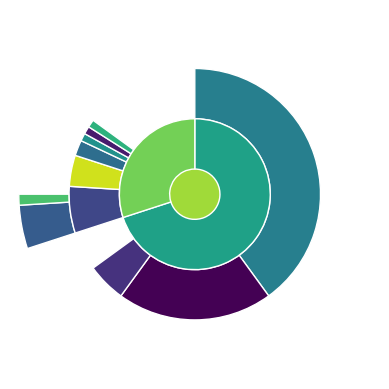

Reproduce this figure in Python.
import numpy as np
import matplotlib.pyplot as plt

data_ranges = []
colormap = plt.get_cmap('viridis')
h_dict = dict()

def extract_values(nodes):
    ris = []
    for ndata, _, subnodes in nodes:
        ris.append(ndata)
        ris.extend(extract_values(subnodes))
    return ris

def calculate_hdict(values):
    s = set()
    for v in values:
        s.add(str(v))

    i = 0
    for v in s:
        h_dict[v] = i/len(s)
        i+=1

def h(ndata):
    return h_dict[str(ndata)]

def sunburst(nodes, total=np.pi * 2, offset=0, level=0, ax=None):
    ax = ax or plt.subplot(111, projection='polar')

    if level == 0 and len(nodes) == 1:
        calculate_hdict(extract_values(nodes))
        ndata, value, subnodes = nodes[0]
        ax.bar([0], [0.5], [np.pi * 2], color=colormap(h(ndata)))
        data_ranges.append((0, 2*np.pi, 0.5, 0, ndata))
        # print(data_ranges)
        sunburst(subnodes, total=value, level=level + 1, ax=ax)
    elif nodes:
        d = np.pi * 2 / total
        data = []
        widths = []
        colors = []
        local_offset = offset
        for ndata, value, subnodes in nodes:
            data.append(ndata)
            widths.append(value * d)
            colors.append(colormap(h(ndata)))
            sunburst(subnodes, total=total, offset=local_offset,
                     level=level + 1, ax=ax)
            local_offset += value
        values = np.cumsum([offset * d] + widths[:-1])
        heights = [1] * len(nodes)
        bottoms = np.zeros(len(nodes)) + level - 0.5
        rects = ax.bar(values, heights, widths, bottoms, linewidth=1, color=colors,
                       # align='edge')
                       edgecolor='white', align='edge')
        for begin, width, height, bottom, ndata in zip(values, widths, heights, bottoms, data):
            data_ranges.append((begin, width, height, bottom, ndata))

    if level == 0:
        ax.set_theta_direction(-1)
        ax.set_theta_zero_location('N')
        ax.set_axis_off()

def register_callbacks():
    fig = plt.gcf()
    txt = None

    def onclick(event):
        global txt
        rho = event.ydata
        if event.xdata >= 0:
            phi = event.xdata 
        else:
            phi = 2*np.pi - (-event.xdata)
        
        for begin, width, height, bottom, ndata in data_ranges:
            if phi >= begin and phi <= begin+width and rho >= bottom and rho <= bottom+height:
                print("BINGO!", str(ndata), event.dblclick)
                if not event.dblclick:
                    txt = plt.text(event.xdata, event.ydata, str(ndata), fontsize=8, backgroundcolor='white')
                    fig.canvas.draw()

    def offclick(event):
        global txt
        if txt != None:
            txt.remove()
            fig.canvas.draw()

    fig.canvas.mpl_connect('button_press_event', onclick)
    fig.canvas.mpl_connect('button_release_event', offclick) 


def compute_sunburst(data):
    sunburst(data)
    # plt.savefig('graphs/sunburst.png')
    register_callbacks()
    plt.show()

if __name__=="__main__":
    data = [
        ('/', 100, [
            ('home', 70, [
                ('Images', 40, []),
                ('Videos', 20, []),
                ('Documents', 5, []),
            ]),
            ('usr', 30, [
                ('src', 6, [
                    ('linux-headers', 4, []),
                    ('virtualbox', 1, []),

                ]),
                ('lib', 4, []),
                ('share', 2, []),
                ('bin', 1, []),
                ('local', 1, []),
                ('include', 1, []),
            ]),
        ]),
    ]

    compute_sunburst(data)
